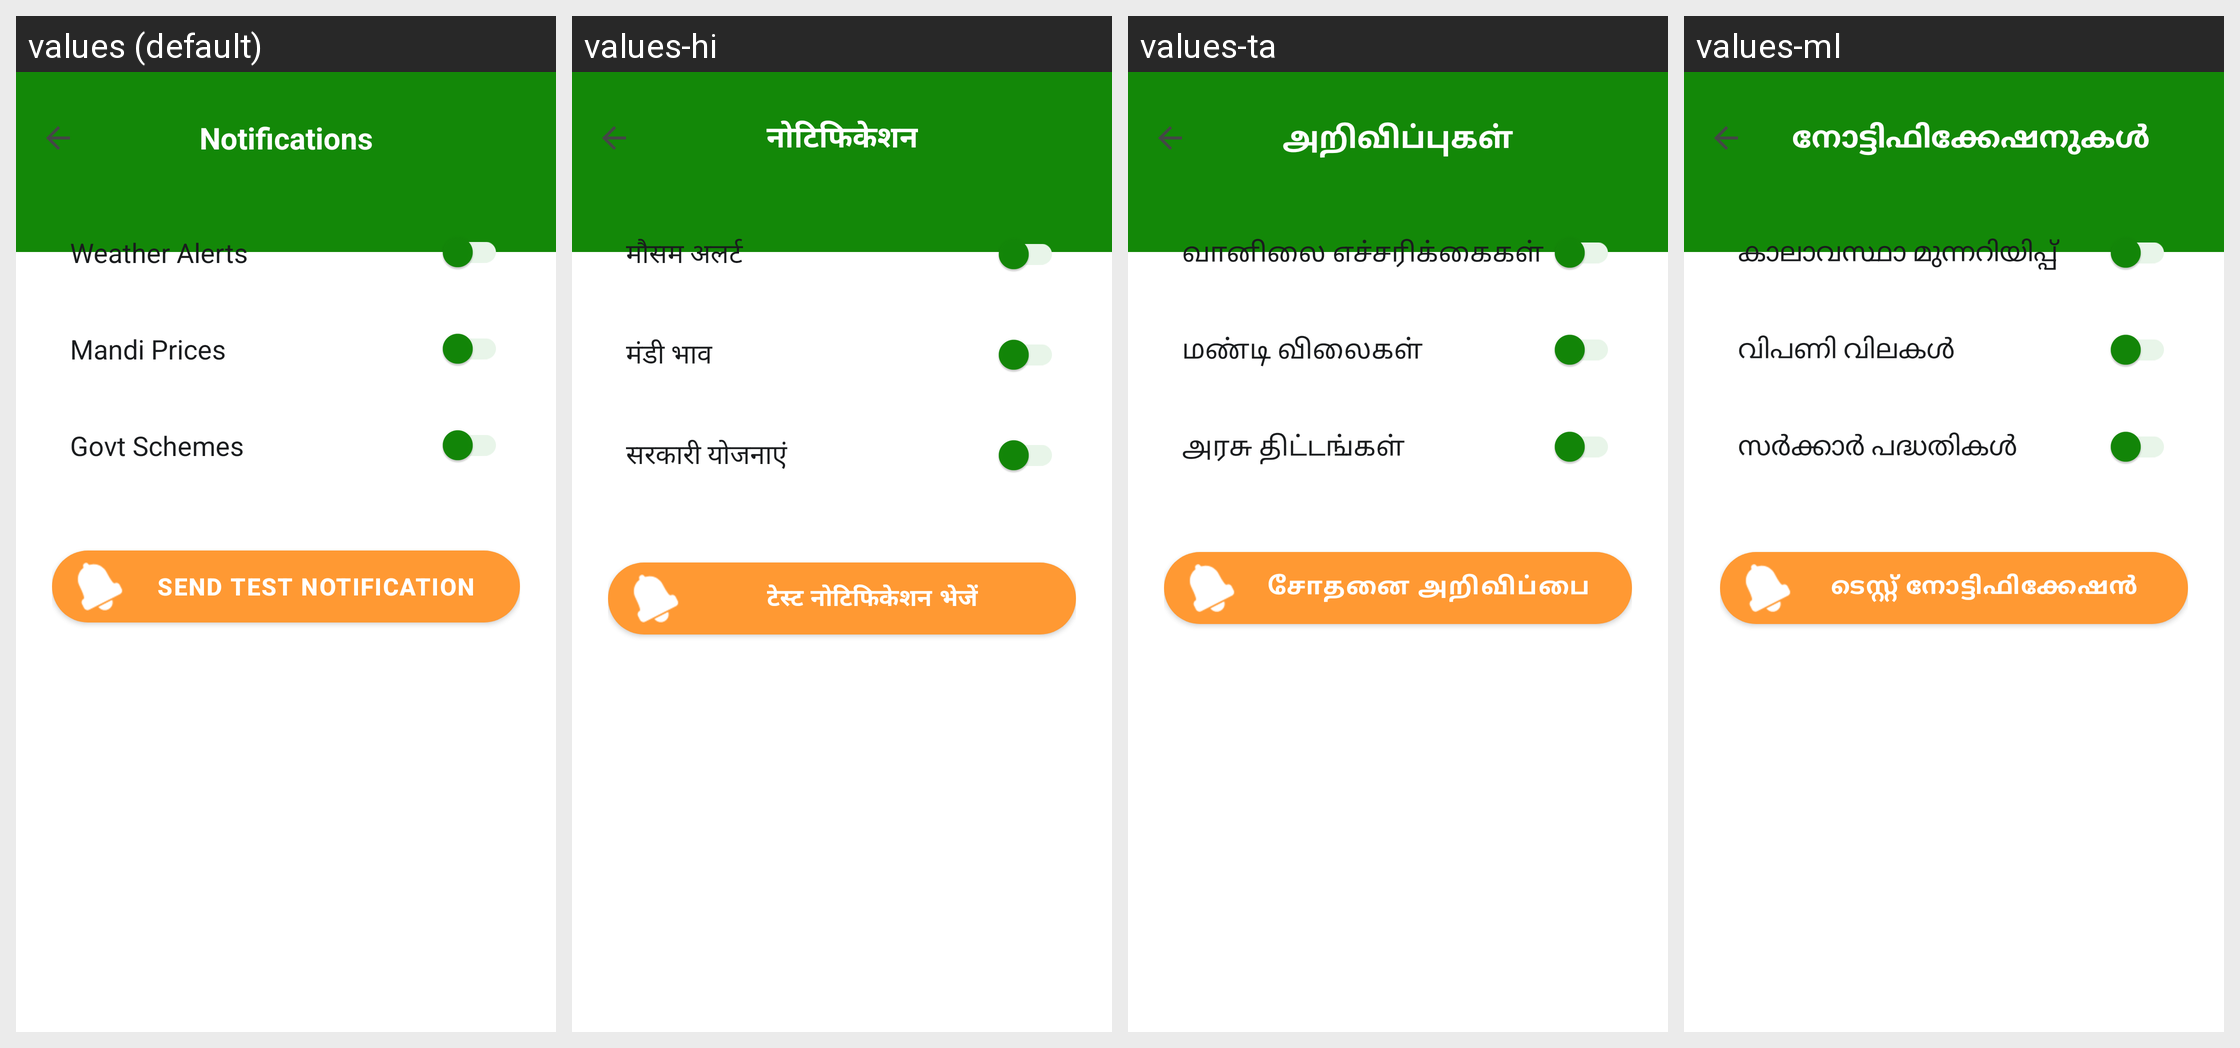

The same Android screen rendered under several of its app's locales, left to right. List the strings drawn on it with the default value and each locale's translation.
Android screen res/layout/activity_notification_settings.xml rendered under 4 locales, left to right: values (default), values-hi, values-ta, values-ml. Device: Nexus 5 (rendered at 1080×1920; each locale shown at half size, 540×960, under a caption strip naming it); theme Theme.MittiMitra.
Other locales in the repository, not shown: values-as, values-bn, values-brx, values-grt, values-gu, values-kn, values-lus, values-mni, values-mr, values-pa, values-te.
Strings drawn on this screen, with the default value and each locale's value (text and hints the layout hard-codes, and strings that could not be matched under every locale, appear in the picture but are not listed):

notif_title
  values: Notifications
  values-hi: नोटिफिकेशन
  values-ta: அறிவிப்புகள்
  values-ml: നോട്ടിഫിക്കേഷനുകൾ

notif_weather
  values: Weather Alerts
  values-hi: मौसम अलर्ट
  values-ta: வானிலை எச்சரிக்கைகள்
  values-ml: കാലാവസ്ഥാ മുന്നറിയിപ്പ്

notif_mandi
  values: Mandi Prices
  values-hi: मंडी भाव
  values-ta: மண்டி விலைகள்
  values-ml: വിപണി വിലകൾ

notif_schemes
  values: Govt Schemes
  values-hi: सरकारी योजनाएं
  values-ta: அரசு திட்டங்கள்
  values-ml: സർക്കാർ പദ്ധതികൾ

btn_test_notification
  values: Send Test Notification
  values-hi: टेस्ट नोटिफिकेशन भेजें
  values-ta: சோதனை அறிவிப்பை அனுப்பவும்
  values-ml: ടെസ്റ്റ് നോട്ടിഫിക്കേഷൻ അയക്കുക
